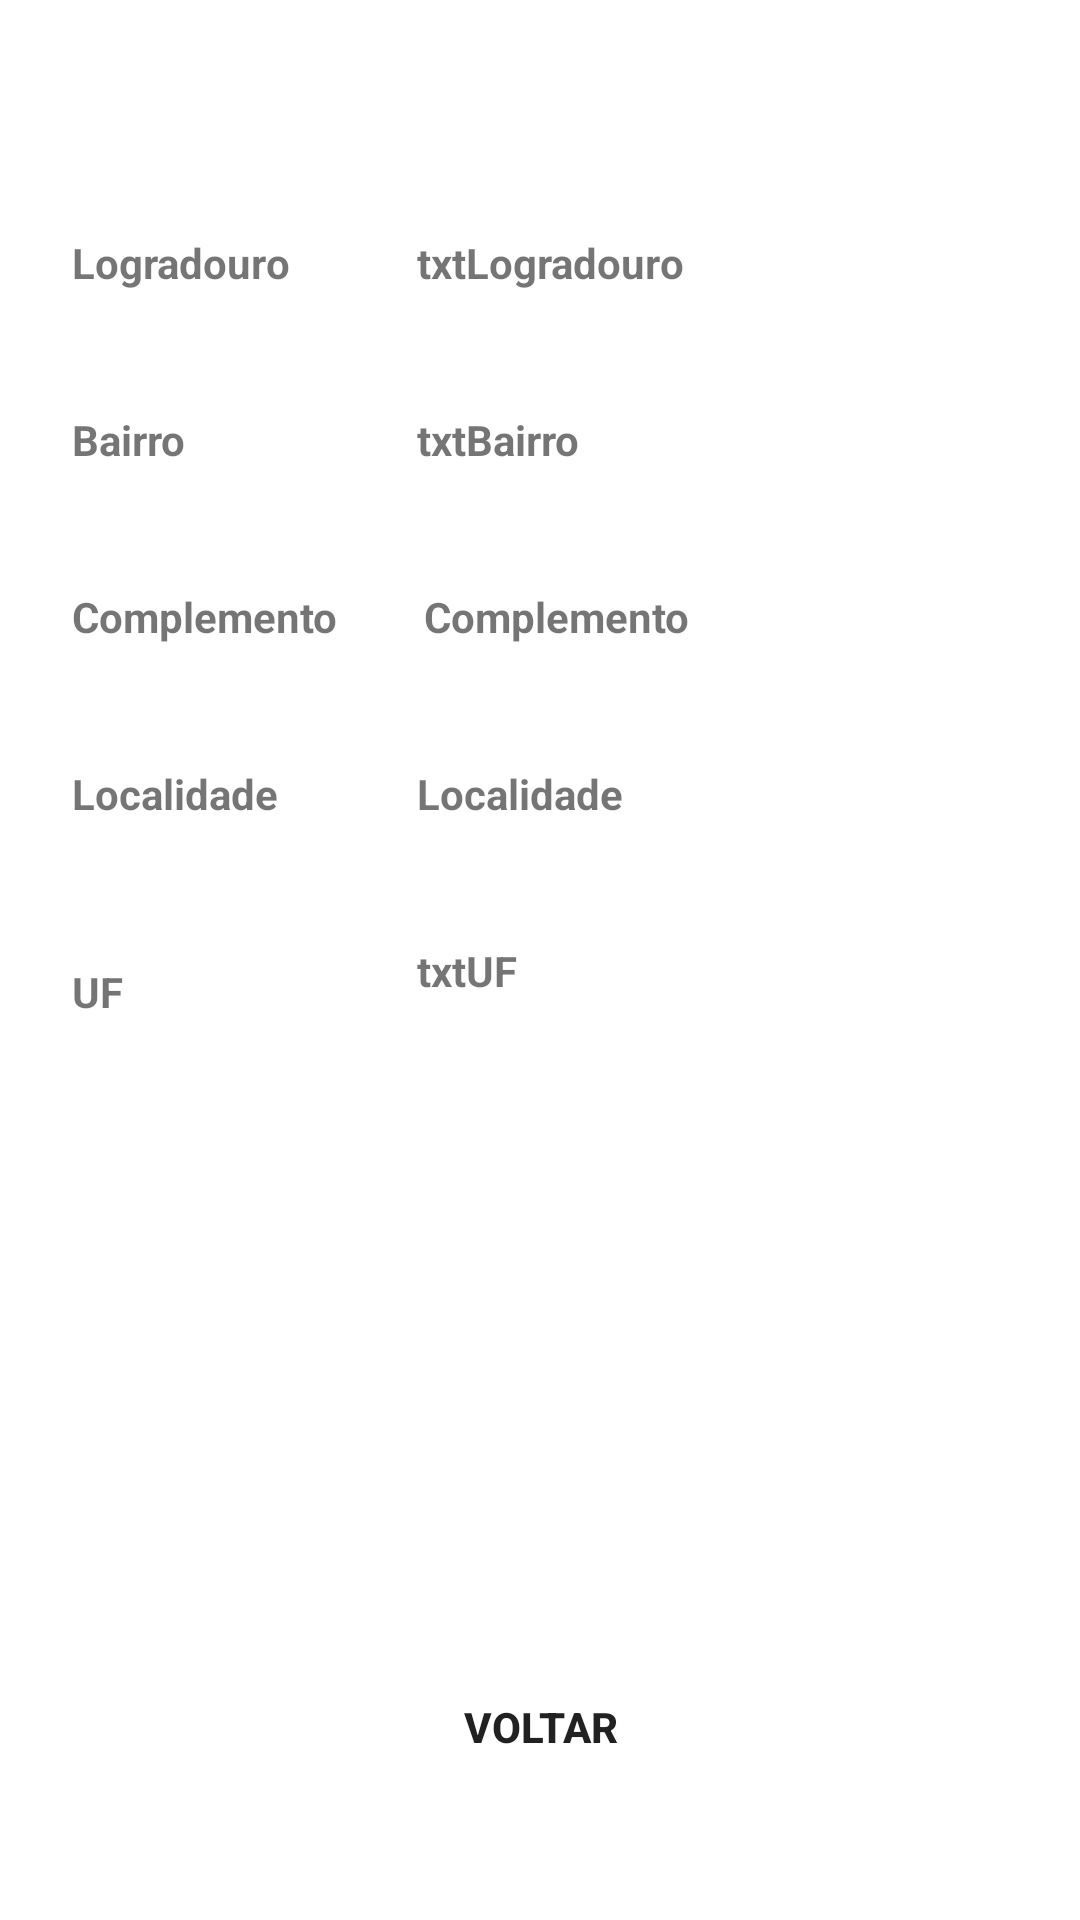

Write the Android layout XML for this screen, with the resource values it uses.
<!-- AndroidManifest.xml: application theme Theme.TrabalhoFinalViaCepAndroid -->
<!-- res/layout/fragment_detail.xml -->
<?xml version="1.0" encoding="utf-8"?>
<androidx.constraintlayout.widget.ConstraintLayout xmlns:android="http://schemas.android.com/apk/res/android"
    xmlns:app="http://schemas.android.com/apk/res-auto"
    xmlns:tools="http://schemas.android.com/tools"
    android:id="@+id/frameLayout2"
    android:layout_width="match_parent"
    android:layout_height="match_parent"
    tools:context=".ui.DetailFragment">

    <View
        android:id="@+id/view"
        style="@style/DetailComponent"
        android:layout_width="312dp"
        android:layout_height="386dp"
        android:layout_marginStart="16dp"
        android:layout_marginTop="20dp"
        android:layout_marginEnd="16dp"
        app:layout_constraintBottom_toBottomOf="parent"
        app:layout_constraintEnd_toEndOf="parent"
        app:layout_constraintStart_toStartOf="parent"
        app:layout_constraintTop_toTopOf="parent"
        app:layout_constraintVertical_bias="0.060000002" />

    <TextView
        android:id="@+id/labelLogradouro"
        android:layout_width="wrap_content"
        android:layout_height="wrap_content"
        android:layout_marginTop="44dp"
        android:text="Logradouro"
        android:textStyle="bold"
        app:layout_constraintEnd_toEndOf="@+id/guideline"
        app:layout_constraintHorizontal_bias="0.0"
        app:layout_constraintStart_toStartOf="@+id/view"
        app:layout_constraintTop_toTopOf="@+id/view" />

    <TextView
        android:id="@+id/txtLogradouro"
        android:layout_width="wrap_content"
        android:layout_height="wrap_content"
        android:layout_marginTop="44dp"
        android:text="txtLogradouro"
        android:textStyle="bold"
        app:layout_constraintEnd_toEndOf="@+id/view"
        app:layout_constraintHorizontal_bias="0.0"
        app:layout_constraintStart_toEndOf="@+id/guideline"
        app:layout_constraintTop_toTopOf="@+id/view" />

    <TextView
        android:id="@+id/labelBairro"
        android:layout_width="wrap_content"
        android:layout_height="wrap_content"
        android:layout_marginTop="40dp"
        android:text="Bairro"
        android:textStyle="bold"
        app:layout_constraintEnd_toStartOf="@+id/guideline"
        app:layout_constraintHorizontal_bias="0.0"
        app:layout_constraintStart_toStartOf="@+id/view"
        app:layout_constraintTop_toBottomOf="@+id/labelLogradouro" />

    <TextView
        android:id="@+id/txtBairro"
        android:layout_width="wrap_content"
        android:layout_height="wrap_content"
        android:layout_marginTop="40dp"
        android:text="txtBairro"
        android:textStyle="bold"
        app:layout_constraintEnd_toEndOf="@+id/view"
        app:layout_constraintHorizontal_bias="0.0"
        app:layout_constraintStart_toStartOf="@+id/guideline"
        app:layout_constraintTop_toBottomOf="@+id/txtLogradouro" />

    <TextView
        android:id="@+id/labelComplemento"
        android:layout_width="wrap_content"
        android:layout_height="wrap_content"
        android:layout_marginTop="40dp"
        android:text="Complemento"
        android:textStyle="bold"
        app:layout_constraintEnd_toEndOf="@id/guideline"
        app:layout_constraintHorizontal_bias="0.0"
        app:layout_constraintStart_toStartOf="@+id/view"
        app:layout_constraintTop_toBottomOf="@+id/labelBairro" />

    <androidx.constraintlayout.widget.Guideline
        android:id="@+id/guideline"
        android:layout_width="wrap_content"
        android:layout_height="wrap_content"
        android:orientation="vertical"
        app:layout_constraintGuide_begin="139dp" />

    <TextView
        android:id="@+id/txtComplmento"
        android:layout_width="wrap_content"
        android:layout_height="wrap_content"
        android:layout_marginTop="40dp"
        android:text="Complemento"
        android:textStyle="bold"
        app:layout_constraintEnd_toEndOf="@+id/view"
        app:layout_constraintHorizontal_bias="0.02"
        app:layout_constraintStart_toStartOf="@id/guideline"
        app:layout_constraintTop_toBottomOf="@+id/txtBairro" />

    <TextView
        android:id="@+id/labelLocalidade"
        android:layout_width="79dp"
        android:layout_height="26dp"
        android:layout_marginTop="40dp"
        android:text="Localidade"
        android:textStyle="bold"
        app:layout_constraintEnd_toEndOf="@id/guideline"
        app:layout_constraintHorizontal_bias="0.0"
        app:layout_constraintStart_toStartOf="@+id/view"
        app:layout_constraintTop_toBottomOf="@+id/labelComplemento" />

    <TextView
        android:id="@+id/txtLocalidade"
        android:layout_width="wrap_content"
        android:layout_height="wrap_content"
        android:layout_marginTop="40dp"
        android:text="Localidade"
        android:textStyle="bold"
        app:layout_constraintEnd_toEndOf="@+id/view"
        app:layout_constraintHorizontal_bias="0.0"
        app:layout_constraintStart_toStartOf="@id/guideline"
        app:layout_constraintTop_toBottomOf="@+id/txtComplmento" />

    <TextView
        android:id="@+id/labelUf"
        android:layout_width="wrap_content"
        android:layout_height="wrap_content"
        android:layout_marginTop="40dp"
        android:text="UF"
        android:textStyle="bold"
        app:layout_constraintEnd_toEndOf="@id/guideline"
        app:layout_constraintHorizontal_bias="0.0"
        app:layout_constraintStart_toStartOf="@+id/view"
        app:layout_constraintTop_toBottomOf="@+id/labelLocalidade" />

    <TextView
        android:id="@+id/txtUF"
        android:layout_width="wrap_content"
        android:layout_height="wrap_content"
        android:layout_marginTop="40dp"
        android:text="txtUF"
        android:textStyle="bold"
        app:layout_constraintEnd_toEndOf="@+id/view"
        app:layout_constraintHorizontal_bias="0.0"
        app:layout_constraintStart_toStartOf="@id/guideline"
        app:layout_constraintTop_toBottomOf="@+id/txtLocalidade" />

    <androidx.appcompat.widget.AppCompatButton
        android:id="@+id/btnBack"
        android:layout_width="match_parent"
        android:layout_height="wrap_content"
        android:layout_margin="40dp"
        android:layout_marginStart="16dp"
        android:layout_marginEnd="16dp"
        android:background="@drawable/background_button"
        android:padding="15dp"
        android:text="Voltar"
        android:textStyle="bold"
        app:layout_constraintBottom_toBottomOf="parent"
        app:layout_constraintEnd_toEndOf="parent"
        app:layout_constraintStart_toStartOf="parent" />


</androidx.constraintlayout.widget.ConstraintLayout>
<!-- resources referenced by this layout -->
<resources>
  <style name="DetailComponent">
          <item name="android:background">@drawable/detail_component</item>
      </style>
  <style name="Theme.TrabalhoFinalViaCepAndroid" parent="Theme.MaterialComponents.DayNight.NoActionBar">
          
          <item name="colorPrimary">@color/purple_500</item>
          <item name="colorPrimaryVariant">@color/purple_700</item>
          <item name="colorOnPrimary">@color/white</item>
          
          <item name="colorSecondary">@color/teal_200</item>
          <item name="colorSecondaryVariant">@color/teal_700</item>
          <item name="colorOnSecondary">@color/black</item>
          
          <item name="android:statusBarColor">?attr/colorPrimaryVariant</item>
          
      </style>
  <color name="purple_500">#FF6200EE</color>
  <color name="purple_700">#FF3700B3</color>
  <color name="white">#FFFFFFFF</color>
  <color name="teal_200">#FF03DAC5</color>
  <color name="teal_700">#FF018786</color>
  <color name="black">#FF000000</color>
</resources>
